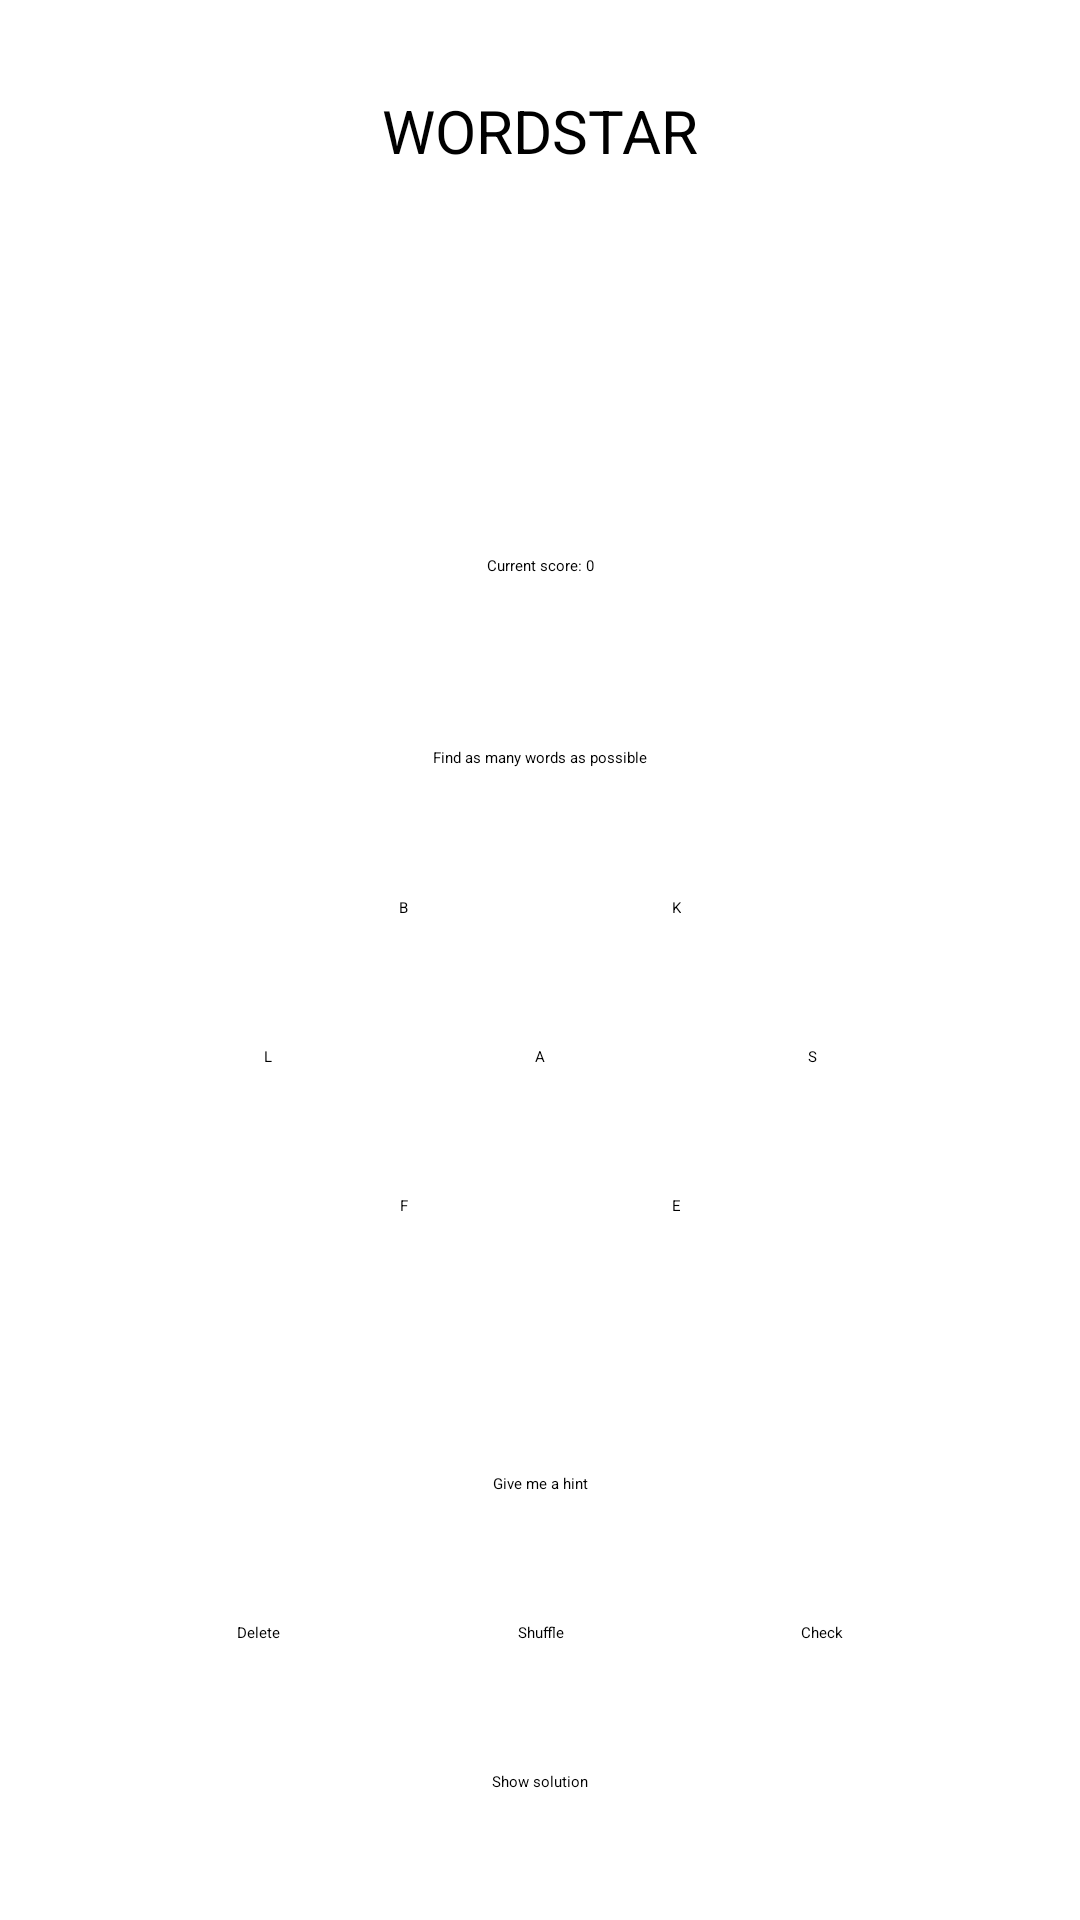

Android layout source for this screen:
<!-- AndroidManifest.xml: application theme Theme.Ordstjerna -->
<!-- res/layout/activity_english.xml -->
<?xml version="1.0" encoding="utf-8"?>
<androidx.constraintlayout.widget.ConstraintLayout xmlns:android="http://schemas.android.com/apk/res/android"
    xmlns:app="http://schemas.android.com/apk/res-auto"
    xmlns:tools="http://schemas.android.com/tools"
    android:layout_width="match_parent"
    android:layout_height="match_parent"
    tools:context=".EnglishActivity">

    <TextView
        android:id="@+id/tvEnglish"
        android:layout_width="wrap_content"
        android:layout_height="wrap_content"
        android:layout_marginTop="30dp"
        android:text="Wordstar"
        android:textAllCaps="true"
        android:textSize="20sp"
        app:layout_constraintEnd_toEndOf="parent"
        app:layout_constraintHorizontal_bias="0.5"
        app:layout_constraintStart_toStartOf="parent"
        app:layout_constraintTop_toTopOf="parent" />

    <Button
        android:id="@+id/btnLetter1"
        android:layout_width="wrap_content"
        android:layout_height="wrap_content"
        android:text="B"
        app:layout_constraintBottom_toTopOf="@+id/btnConstraint"
        app:layout_constraintEnd_toStartOf="@+id/btnConstraint"
        app:layout_constraintStart_toEndOf="@+id/btnLetter3"
        app:layout_constraintTop_toTopOf="@+id/guideline3" />

    <Button
        android:id="@+id/btnLetter2"
        android:layout_width="wrap_content"
        android:layout_height="wrap_content"
        android:text="K"
        app:layout_constraintBottom_toBottomOf="@+id/btnLetter1"
        app:layout_constraintEnd_toStartOf="@+id/btnLetter4"
        app:layout_constraintStart_toEndOf="@+id/btnConstraint"
        app:layout_constraintTop_toTopOf="@+id/btnLetter1" />

    <Button
        android:id="@+id/btnLetter3"
        android:layout_width="wrap_content"
        android:layout_height="wrap_content"
        android:text="L"
        app:layout_constraintBottom_toBottomOf="@+id/btnConstraint"
        app:layout_constraintEnd_toStartOf="@+id/btnConstraint"
        app:layout_constraintStart_toStartOf="parent"
        app:layout_constraintTop_toTopOf="@+id/btnConstraint" />

    <Button
        android:id="@+id/btnConstraint"
        android:layout_width="wrap_content"
        android:layout_height="wrap_content"
        android:text="A"
        app:layout_constraintBottom_toTopOf="@+id/guideline4"
        app:layout_constraintEnd_toEndOf="parent"
        app:layout_constraintStart_toStartOf="parent"
        app:layout_constraintTop_toTopOf="@+id/guideline3" />

    <Button
        android:id="@+id/btnLetter4"
        android:layout_width="wrap_content"
        android:layout_height="wrap_content"
        android:text="S"
        app:layout_constraintBottom_toBottomOf="@+id/btnConstraint"
        app:layout_constraintEnd_toEndOf="parent"
        app:layout_constraintStart_toEndOf="@+id/btnConstraint"
        app:layout_constraintTop_toTopOf="@+id/btnConstraint" />

    <Button
        android:id="@+id/btnLetter5"
        android:layout_width="wrap_content"
        android:layout_height="wrap_content"
        android:text="F"
        app:layout_constraintBottom_toBottomOf="@+id/btnLetter6"
        app:layout_constraintEnd_toStartOf="@+id/btnConstraint"
        app:layout_constraintStart_toEndOf="@+id/btnLetter3"
        app:layout_constraintTop_toTopOf="@+id/btnLetter6" />

    <Button
        android:id="@+id/btnLetter6"
        android:layout_width="wrap_content"
        android:layout_height="wrap_content"
        android:paddingLeft="0dp"
        android:paddingRight="0dp"
        android:text="E"
        app:layout_constraintBottom_toTopOf="@+id/guideline4"
        app:layout_constraintEnd_toStartOf="@+id/btnLetter4"
        app:layout_constraintStart_toEndOf="@+id/btnConstraint"
        app:layout_constraintTop_toBottomOf="@+id/btnConstraint" />

    <androidx.constraintlayout.widget.Guideline
        android:id="@+id/guideline3"
        android:layout_width="wrap_content"
        android:layout_height="wrap_content"
        android:orientation="horizontal"
        app:layout_constraintGuide_percent="0.4" />

    <androidx.constraintlayout.widget.Guideline
        android:id="@+id/guideline4"
        android:layout_width="wrap_content"
        android:layout_height="wrap_content"
        android:orientation="horizontal"
        app:layout_constraintGuide_percent="0.7" />

    <Button
        android:id="@+id/btnShuffle"
        android:layout_width="wrap_content"
        android:layout_height="wrap_content"
        android:text="Shuffle"
        app:layout_constraintBottom_toBottomOf="parent"
        app:layout_constraintEnd_toStartOf="@+id/btnCheck"
        app:layout_constraintHorizontal_bias="0.5"
        app:layout_constraintStart_toEndOf="@+id/btnDel"
        app:layout_constraintTop_toTopOf="@+id/guideline4" />

    <Button
        android:id="@+id/btnCheck"
        android:layout_width="wrap_content"
        android:layout_height="wrap_content"
        android:text="Check"
        app:layout_constraintBottom_toBottomOf="parent"
        app:layout_constraintEnd_toEndOf="parent"
        app:layout_constraintHorizontal_bias="0.5"
        app:layout_constraintStart_toEndOf="@+id/btnShuffle"
        app:layout_constraintTop_toTopOf="@+id/guideline4" />

    <Button
        android:id="@+id/btnDel"
        android:layout_width="wrap_content"
        android:layout_height="wrap_content"
        android:text="Delete"
        app:layout_constraintBottom_toBottomOf="parent"
        app:layout_constraintEnd_toStartOf="@+id/btnShuffle"
        app:layout_constraintHorizontal_bias="0.5"
        app:layout_constraintStart_toStartOf="parent"
        app:layout_constraintTop_toTopOf="@+id/guideline4" />

    <Button
        android:id="@+id/btnHint"
        android:layout_width="wrap_content"
        android:layout_height="wrap_content"
        android:text="Give me a hint"
        app:layout_constraintBottom_toTopOf="@+id/btnShuffle"
        app:layout_constraintEnd_toEndOf="parent"
        app:layout_constraintHorizontal_bias="0.5"
        app:layout_constraintStart_toStartOf="parent"
        app:layout_constraintTop_toTopOf="@+id/guideline4" />

    <Button
        android:id="@+id/btnSolution"
        android:layout_width="wrap_content"
        android:layout_height="wrap_content"
        android:text="Show solution"
        app:layout_constraintBottom_toBottomOf="parent"
        app:layout_constraintEnd_toEndOf="parent"
        app:layout_constraintHorizontal_bias="0.5"
        app:layout_constraintStart_toStartOf="parent"
        app:layout_constraintTop_toBottomOf="@+id/btnShuffle" />

    <EditText
        android:id="@+id/etInput"
        android:layout_width="wrap_content"
        android:layout_height="wrap_content"
        android:textAllCaps="true"
        android:hint="Find as many words as possible"
        app:layout_constraintBottom_toTopOf="@+id/guideline3"
        app:layout_constraintEnd_toEndOf="parent"
        app:layout_constraintHorizontal_bias="0.5"
        app:layout_constraintStart_toStartOf="parent" />

    <TextView
        android:id="@+id/tvScore"
        android:layout_width="wrap_content"
        android:layout_height="wrap_content"
        android:text="Current score: 0"
        app:layout_constraintBottom_toTopOf="@+id/etInput"
        app:layout_constraintEnd_toEndOf="parent"
        app:layout_constraintHorizontal_bias="0.5"
        app:layout_constraintStart_toStartOf="parent"
        app:layout_constraintTop_toTopOf="@+id/guideline5" />

    <Spinner
        android:id="@+id/spDropdown"
        android:layout_width="409dp"
        android:layout_height="wrap_content"
        android:spinnerMode="dropdown"
        app:layout_constraintBottom_toTopOf="@+id/guideline5"
        app:layout_constraintEnd_toEndOf="parent"
        app:layout_constraintHorizontal_bias="0.5"
        app:layout_constraintStart_toStartOf="parent"
        app:layout_constraintTop_toBottomOf="@+id/tvEnglish" />

    <androidx.constraintlayout.widget.Guideline
        android:id="@+id/guideline5"
        android:layout_width="wrap_content"
        android:layout_height="wrap_content"
        android:orientation="horizontal"
        app:layout_constraintGuide_percent="0.2" />

</androidx.constraintlayout.widget.ConstraintLayout>
<!-- resources referenced by this layout -->
<resources>
  <style name="Theme.Ordstjerna" parent="Theme.MaterialComponents.DayNight.DarkActionBar">
          
          <item name="colorPrimary">@color/purple_200</item>
          <item name="colorPrimaryVariant">@color/purple_700</item>
          <item name="colorOnPrimary">@color/black</item>
          
          <item name="colorSecondary">@color/teal_200</item>
          <item name="colorSecondaryVariant">@color/teal_200</item>
          <item name="colorOnSecondary">@color/black</item>
          
          <item name="android:statusBarColor" tools:targetApi="l">?attr/colorPrimaryVariant</item>
          
      </style>
  <!-- not gathered from this repository: default colours our renderer supplied (Android Studio template values) -->
  <color name="purple_200">#FFBB86FC</color>
  <color name="purple_700">#FF3700B3</color>
  <color name="teal_200">#FF03DAC5</color>
  <color name="black">#FF000000</color>
</resources>
